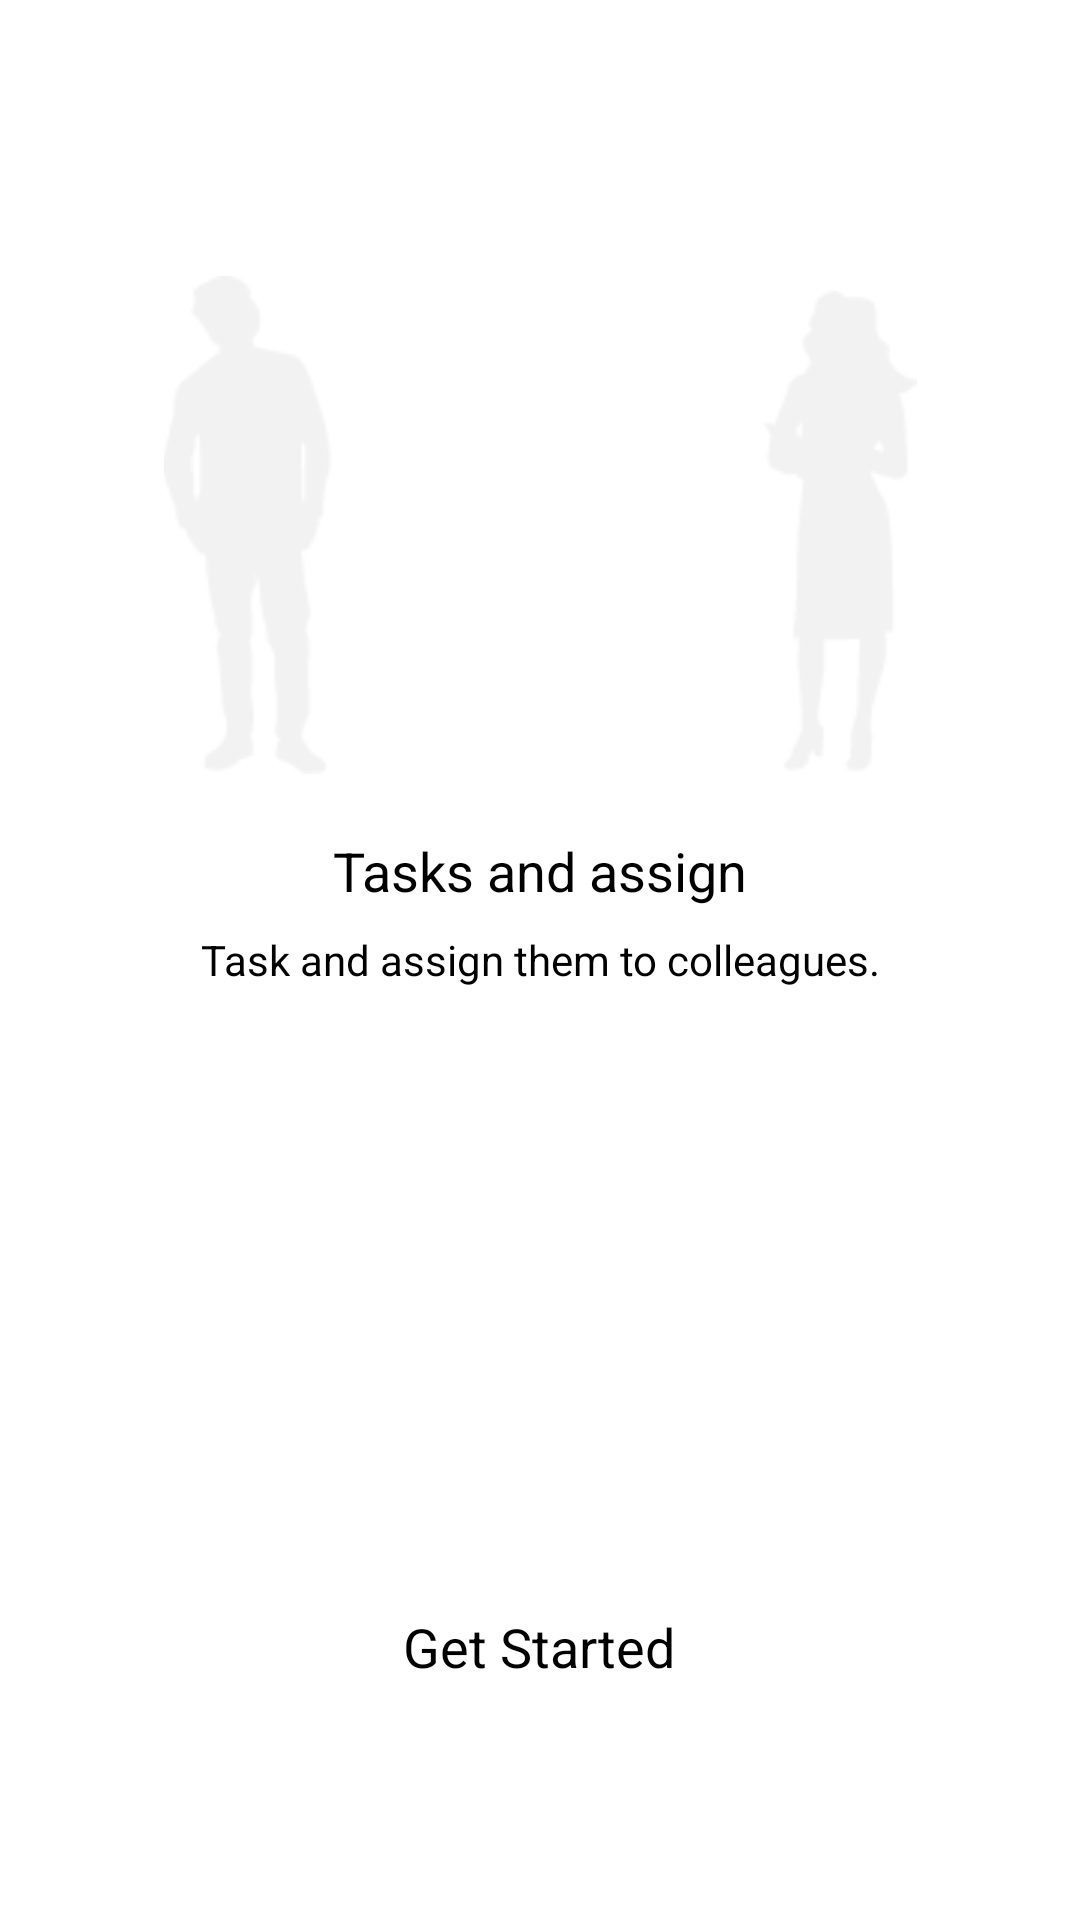

This screen was rendered from an Android layout file. Write that file and the resources it references.
<!-- AndroidManifest.xml: application theme Theme.NoteAppEvatix -->
<!-- res/layout/fragment_walkthrough.xml -->
<?xml version="1.0" encoding="utf-8"?>
<FrameLayout xmlns:android="http://schemas.android.com/apk/res/android"
    xmlns:tools="http://schemas.android.com/tools"
    android:layout_width="match_parent"
    android:layout_height="match_parent"
    tools:context=".ui.fragments.WalkthroughFragment">

    <RelativeLayout
        android:layout_width="match_parent"
        android:layout_height="match_parent">

        <ImageView
            android:layout_width="match_parent"
            android:src="@drawable/male_female_shadow"
            android:layout_margin="20dp"
            android:layout_above="@+id/task"
            android:layout_height="wrap_content"/>


        <TextView
            android:id="@+id/task"
            android:textColor="@color/black"
            style="@style/TextAppearance.AppCompat.Medium"
            android:textStyle="normal"
            android:textAlignment="center"
            android:text="@string/tasks_and_assign"
            android:layout_width="match_parent"
            android:layout_above="@+id/task_subtitle"
            android:layout_marginBottom="8dp"
            android:layout_height="wrap_content"/>

        <TextView
            android:id="@+id/task_subtitle"
            android:text="@string/bottom_task_text"
            android:layout_width="match_parent"
            android:layout_centerInParent="true"
            android:layout_height="wrap_content"
            android:textColor="@color/black"
            style="@style/TextAppearance.AppCompat.Small"
            android:textStyle="normal"
            android:textAlignment="center"/>


        <TextView
            android:id="@+id/get_startedTv"
            android:text="@string/get_started"
            android:layout_width="wrap_content"
           android:layout_centerHorizontal="true"
            android:layout_height="wrap_content"
            android:padding="14dp"
            android:textColor="@color/black"
            style="@style/TextAppearance.AppCompat.Medium"
            android:textStyle="normal"

            android:layout_marginBottom="15dp"
            android:layout_above="@id/emptyContainer"
            android:textAlignment="center"/>



        <View
            android:id="@+id/emptyContainer"
            android:layout_alignParentBottom="true"
            android:layout_width="match_parent"
            android:layout_height="50dp"/>

    </RelativeLayout>

</FrameLayout>
<!-- resources referenced by this layout -->
<resources>
  <color name="black">#FF000000</color>
  <!-- drawable male_female_shadow: png bitmap (drawable, 5380 bytes) -->
  <string name="bottom_task_text">Task and assign them to colleagues.</string>
  <string name="get_started">Get Started</string>
  <string name="tasks_and_assign">Tasks and assign</string>
  <style name="Theme.NoteAppEvatix" parent="Theme.MaterialComponents.DayNight.NoActionBar">
          
          <item name="colorPrimary">@color/purple_500</item>
          <item name="colorPrimaryVariant">@color/purple_700</item>
          <item name="colorOnPrimary">@color/white</item>
          
          <item name="colorSecondary">@color/teal_200</item>
          <item name="colorSecondaryVariant">@color/teal_700</item>
          <item name="colorOnSecondary">@color/black</item>
          
          <item name="android:statusBarColor" tools:targetApi="l">?attr/colorPrimaryVariant</item>
          
      </style>
  <color name="purple_500">#FF6200EE</color>
  <color name="purple_700">#FF3700B3</color>
  <color name="white">#FFFFFFFF</color>
  <color name="teal_200">#FF03DAC5</color>
  <color name="teal_700">#FF018786</color>
</resources>
